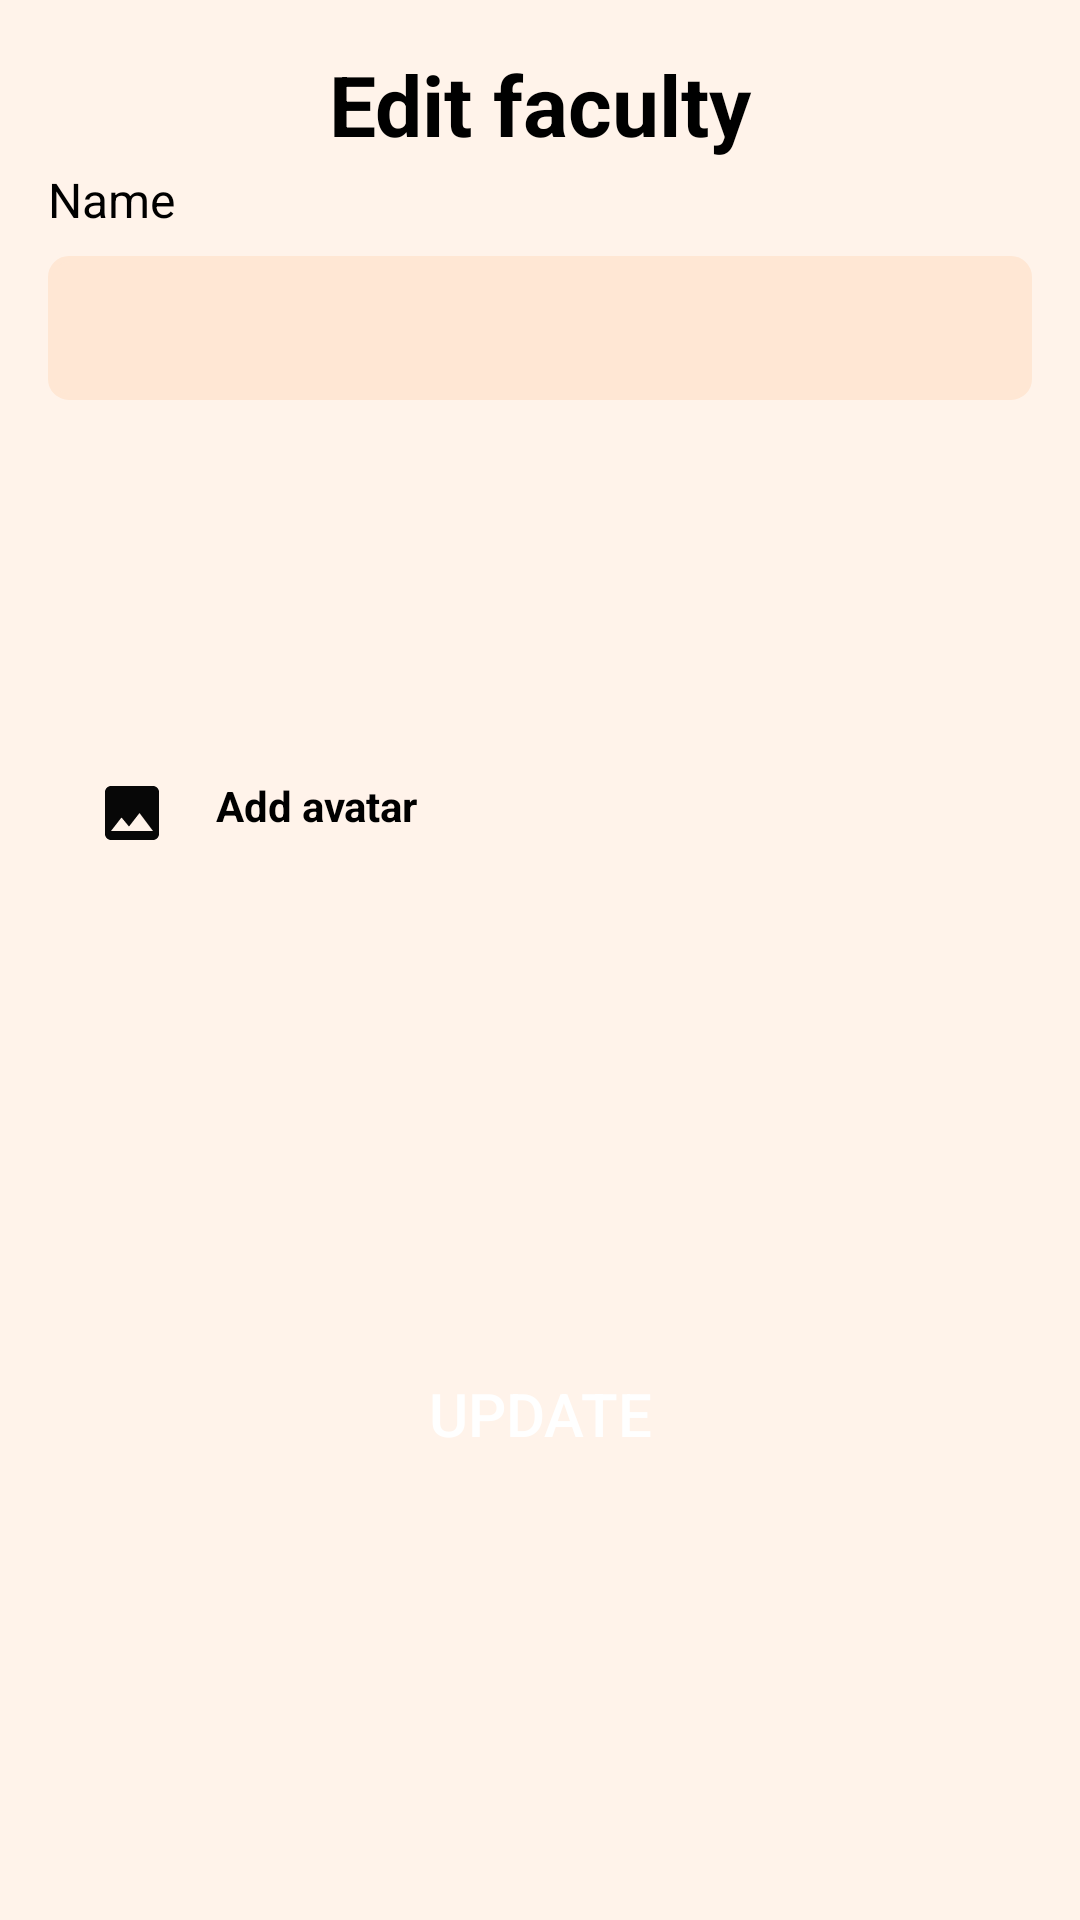

Android layout source for this screen:
<!-- AndroidManifest.xml: application theme Theme.Database -->
<!-- res/layout/edit_faculty_dialog.xml -->
<?xml version="1.0" encoding="utf-8"?>
<androidx.constraintlayout.widget.ConstraintLayout xmlns:android="http://schemas.android.com/apk/res/android"
    xmlns:app="http://schemas.android.com/apk/res-auto"
    android:layout_width="match_parent"
    android:layout_height="wrap_content"
    android:background="@color/assetsColor"
    app:layout_constraintCircleRadius="16dp">

    <TextView
        android:id="@+id/textEditFaculty"
        android:layout_width="wrap_content"
        android:layout_height="wrap_content"
        android:layout_marginTop="16dp"
        android:text="@string/edit_faculty"
        android:textColor="@color/black"
        android:textSize="28sp"
        android:textStyle="bold|normal"
        app:layout_constraintEnd_toEndOf="parent"
        app:layout_constraintStart_toStartOf="parent"
        app:layout_constraintTop_toTopOf="parent" />

    <TextView
        android:id="@+id/textName"
        android:layout_width="wrap_content"
        android:layout_height="wrap_content"
        android:layout_marginBottom="8dp"
        android:text="@string/name"
        android:textColor="@color/black"
        android:textSize="16sp"
        app:layout_constraintBottom_toTopOf="@id/editFacultyName"
        app:layout_constraintStart_toStartOf="@id/editFacultyName" />

    <com.google.android.material.textfield.TextInputEditText
        android:id="@+id/editFacultyName"
        style="@style/DefaultEditText"
        android:layout_width="0dp"
        android:layout_marginHorizontal="16dp"
        android:layout_marginTop="32dp"
        android:background="@drawable/bg_edit_text_click"
        android:inputType="text"
        android:maxLength="20"
        android:padding="10dp"
        android:textColor="#000"
        android:textColorHint="#80736D6D"
        android:textSize="18sp"
        app:layout_constraintEnd_toEndOf="parent"
        app:layout_constraintStart_toStartOf="parent"
        app:layout_constraintTop_toBottomOf="@+id/textEditFaculty" />

    <TextView
        android:id="@+id/editFacultyAvatarButton"
        android:layout_width="wrap_content"
        android:layout_height="wrap_content"
        android:layout_marginStart="16dp"
        android:clickable="false"
        android:drawablePadding="16dp"
        android:focusable="false"
        android:padding="16dp"
        android:text="@string/add_avatar"
        android:textColor="@color/black"
        android:textSize="14sp"
        android:textStyle="bold"
        app:drawableStartCompat="@drawable/ic_image"
        app:layout_constraintBottom_toTopOf="@id/btUpdateFaculty"
        app:layout_constraintStart_toStartOf="parent"
        app:layout_constraintTop_toBottomOf="@id/editFacultyName" />

    <Button
        android:id="@+id/btUpdateFaculty"
        android:layout_width="match_parent"
        android:layout_height="54dp"
        android:layout_marginHorizontal="32dp"
        android:layout_marginTop="36dp"
        android:layout_marginBottom="32dp"
        android:background="@drawable/bg_click_button"
        android:text="@string/update"
        android:textColor="@color/white"
        android:textSize="20sp"
        app:layout_constraintBottom_toBottomOf="parent"
        app:layout_constraintTop_toBottomOf="@+id/editFacultyAvatarButton" />

</androidx.constraintlayout.widget.ConstraintLayout>
<!-- resources referenced by this layout -->
<resources>
  <color name="assetsColor">#FFF3EA</color>
  <color name="black">#FF000000</color>
  <color name="white">#FFFFFFFF</color>
  <!-- drawable bg_edit_text_click (drawable) -->
  <?xml version="1.0" encoding="utf-8"?>
  <selector xmlns:android="http://schemas.android.com/apk/res/android">
      <item android:state_window_focused="true"
          android:state_focused="true">
          <shape>
              <solid android:color="@color/assetsColorDark" />
              <corners android:radius="6dp" />
              <stroke android:width="1dp" android:color="@color/edit_textBorderColor" />
          </shape>
      </item>
      <item>
          <shape>
              <solid android:color="@color/assetsColorDark" />
              <corners android:radius="6dp" />
              <stroke android:width="2dp" android:color="@color/assetsColorDark" />
          </shape>
      </item>
  </selector>
  <!-- drawable ic_image (drawable) -->
  <vector android:height="24dp" android:tint="#070707"
      android:viewportHeight="24" android:viewportWidth="24"
      android:width="24dp" xmlns:android="http://schemas.android.com/apk/res/android">
      <path android:fillColor="@android:color/white" android:pathData="M21,19V5c0,-1.1 -0.9,-2 -2,-2H5c-1.1,0 -2,0.9 -2,2v14c0,1.1 0.9,2 2,2h14c1.1,0 2,-0.9 2,-2zM8.5,13.5l2.5,3.01L14.5,12l4.5,6H5l3.5,-4.5z"/>
  </vector>
  <string name="add_avatar">Add avatar</string>
  <string name="edit_faculty">Edit faculty</string>
  <string name="name">Name</string>
  <string name="update">update</string>
  <style name="DefaultEditText">
          <item name="android:layout_width">match_parent</item>
          <item name="android:layout_height">48dp</item>
          <item name="android:inputType">text</item>
          <item name="android:background">@color/white</item>
          <item name="android:layout_marginTop">8dp</item>
          <item name="android:textSize">18sp</item>
          <item name="android:maxLength">20</item>
          <item name="android:maxLines">1</item>
      </style>
  <style name="Theme.Database" parent="Theme.MaterialComponents.DayNight.NoActionBar.Bridge">
          
          <item name="colorOnPrimary">@color/black</item>
          
          <item name="colorSecondary">@color/teal_200</item>
          <item name="colorSecondaryVariant">@color/teal_700</item>
          <item name="colorOnSecondary">@color/black</item>
          
          <item name="android:statusBarColor" tools:targetApi="l">?attr/colorPrimaryVariant</item>
          
      </style>
  <color name="assetsColorDark">#FFE7D4</color>
  <color name="edit_textBorderColor">#FFB67E</color>
  <color name="teal_200">#FF03DAC5</color>
  <color name="teal_700">#FF018786</color>
</resources>
